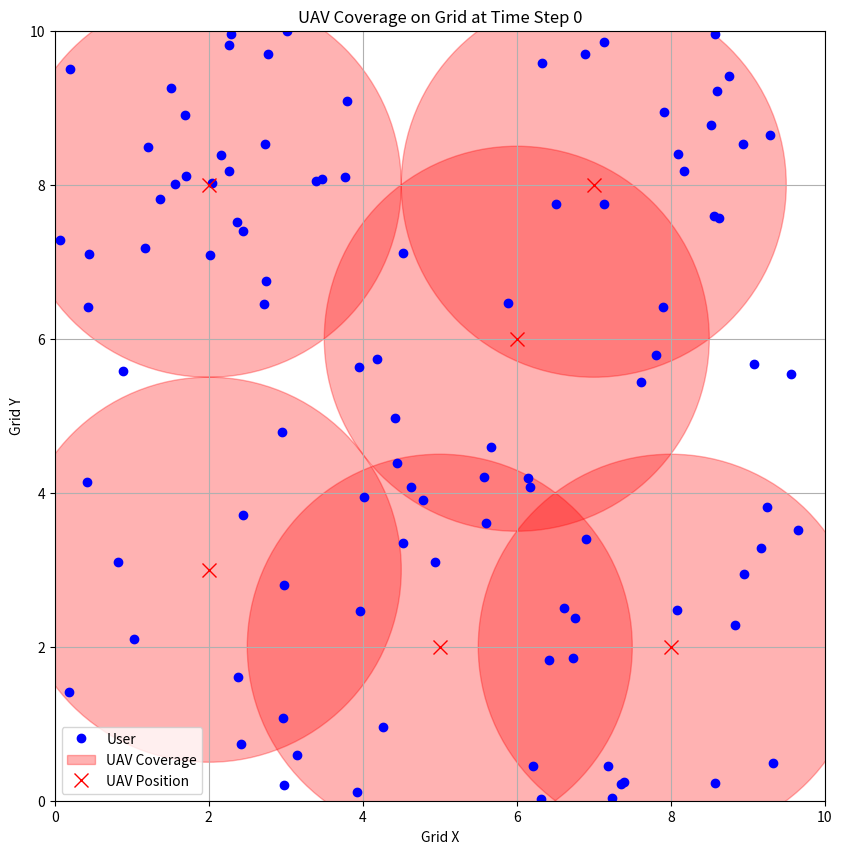
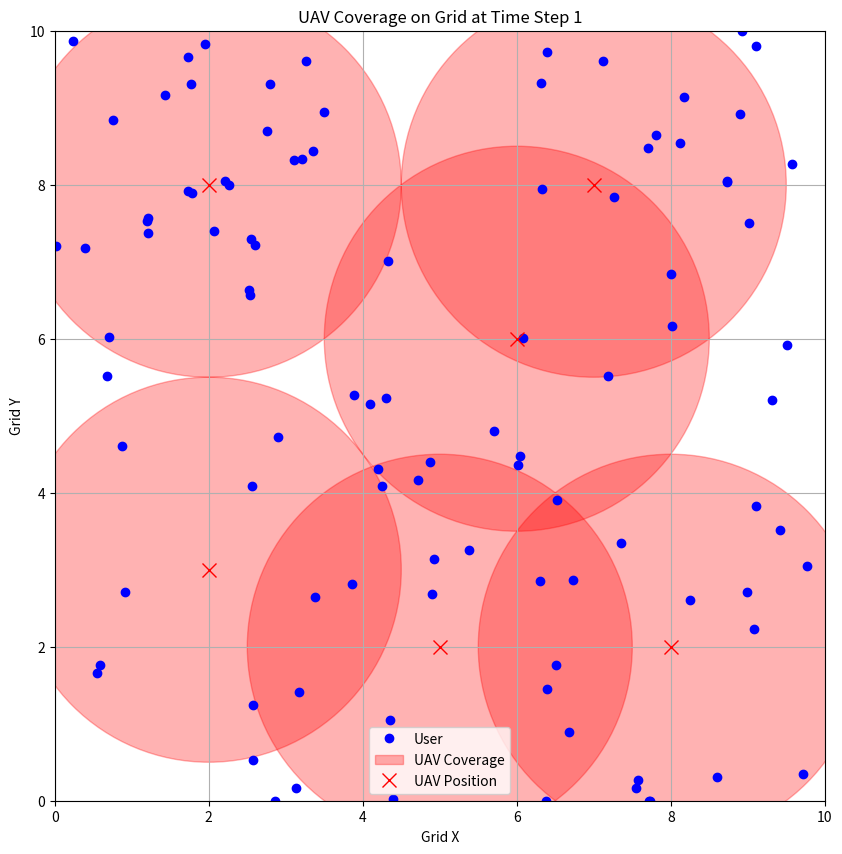
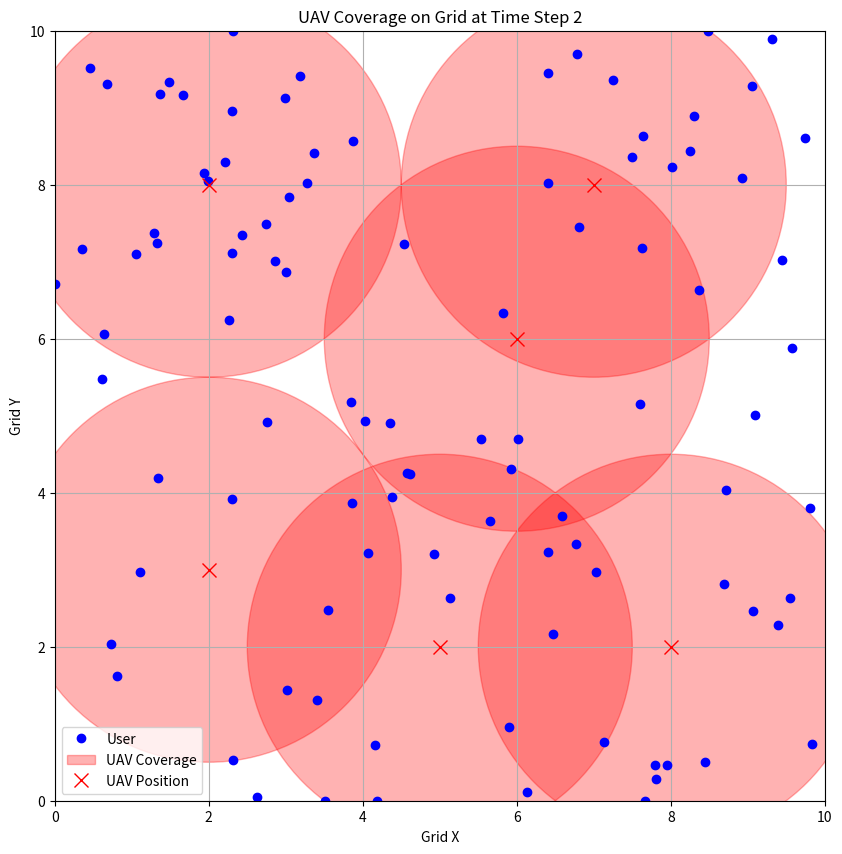
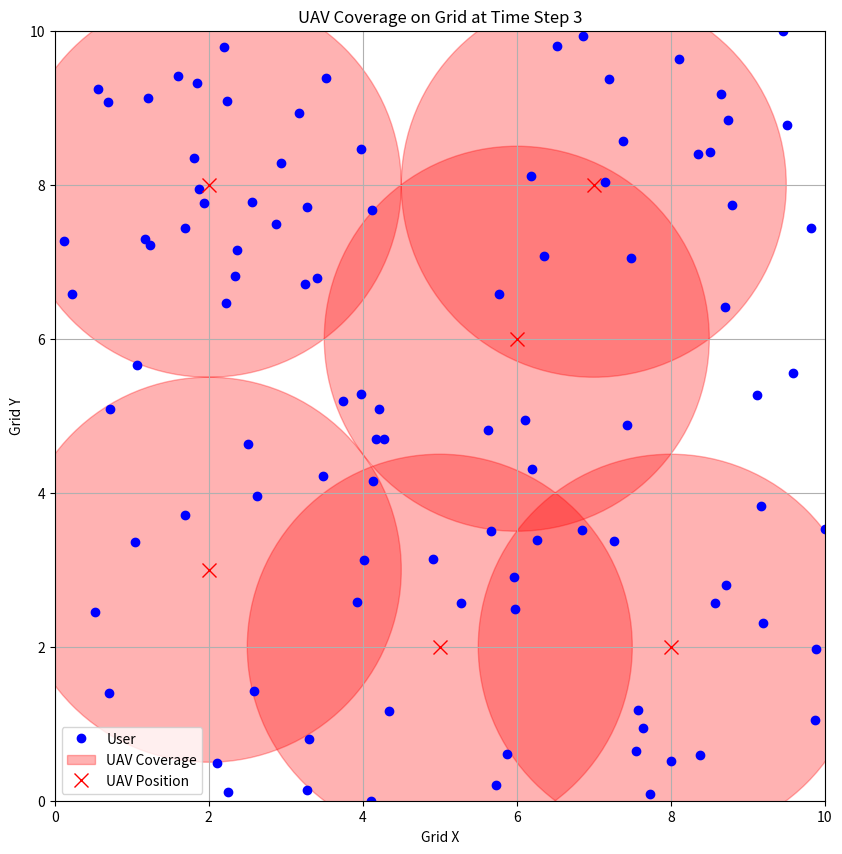
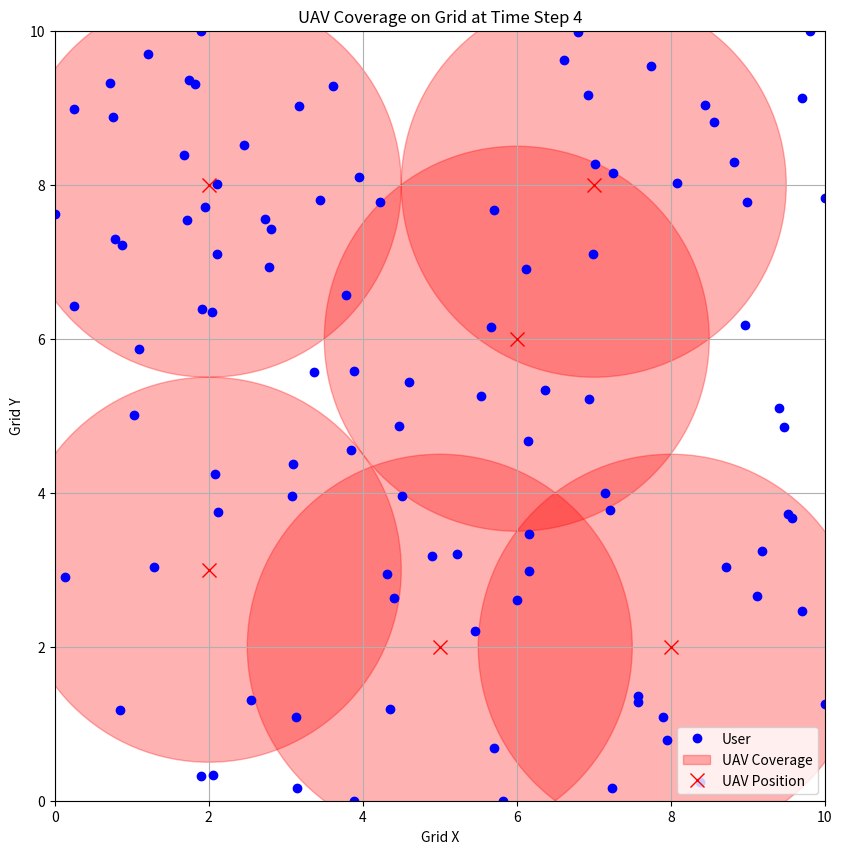
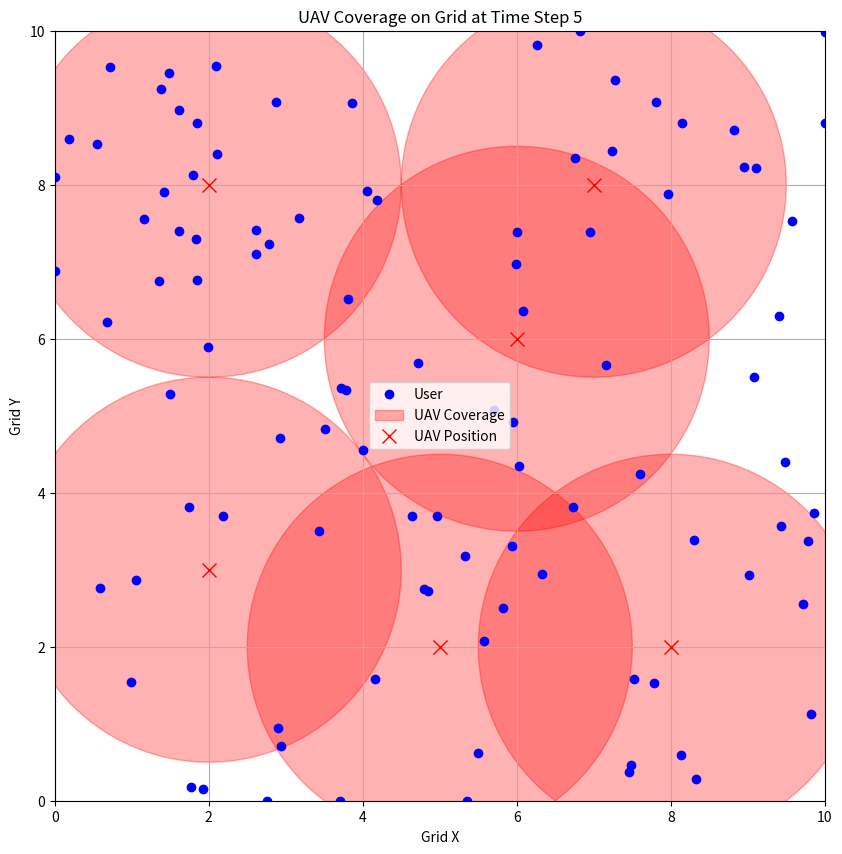
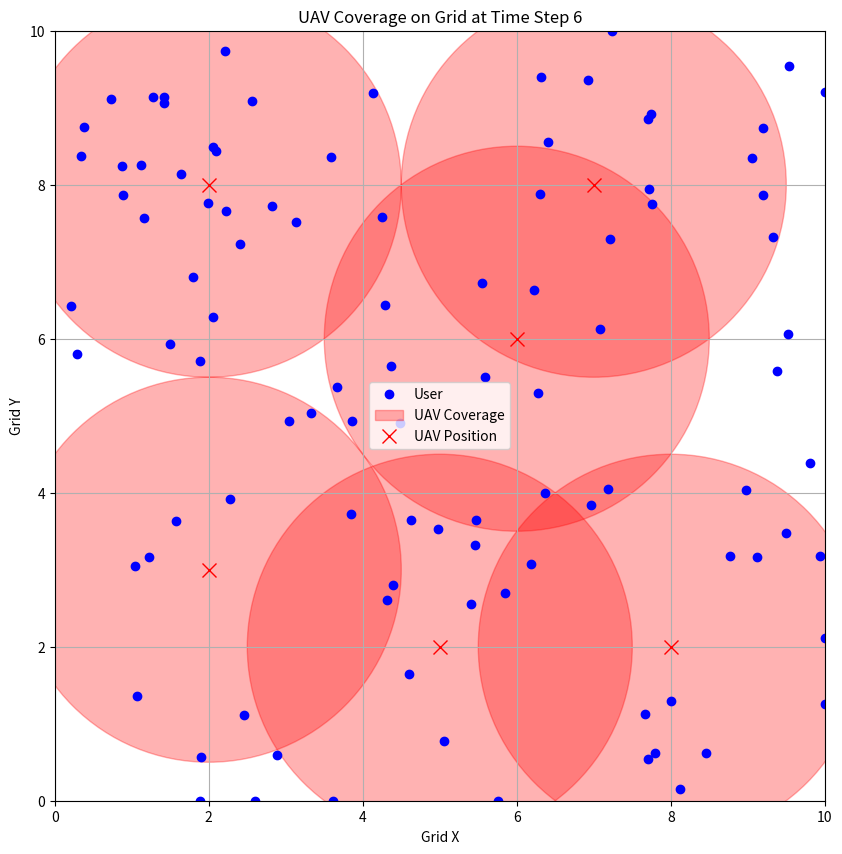
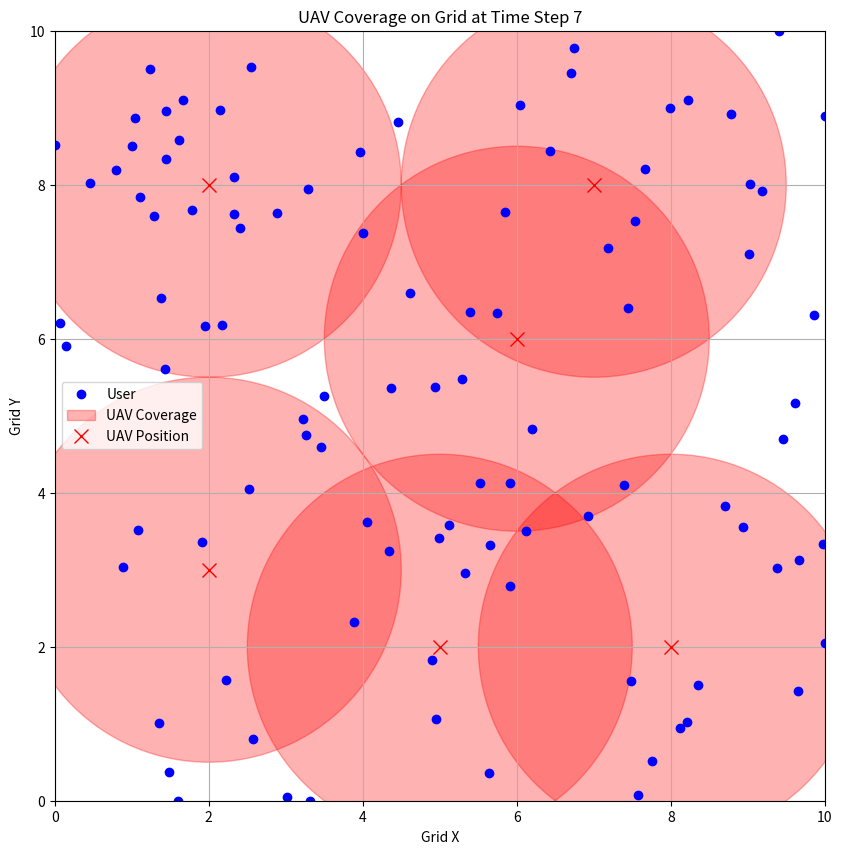
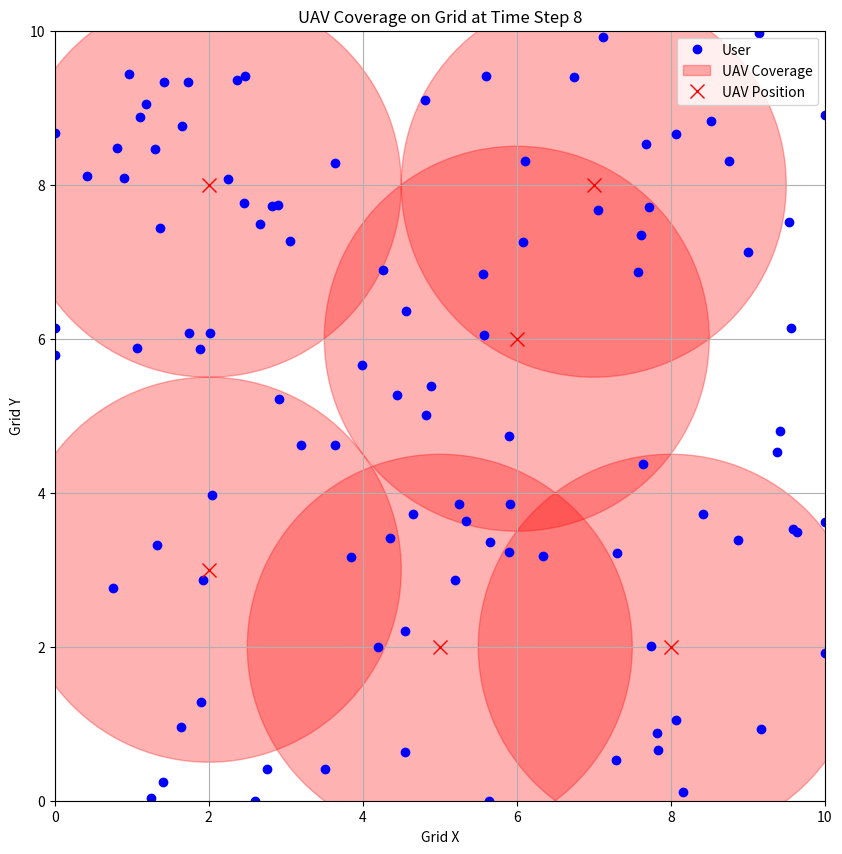
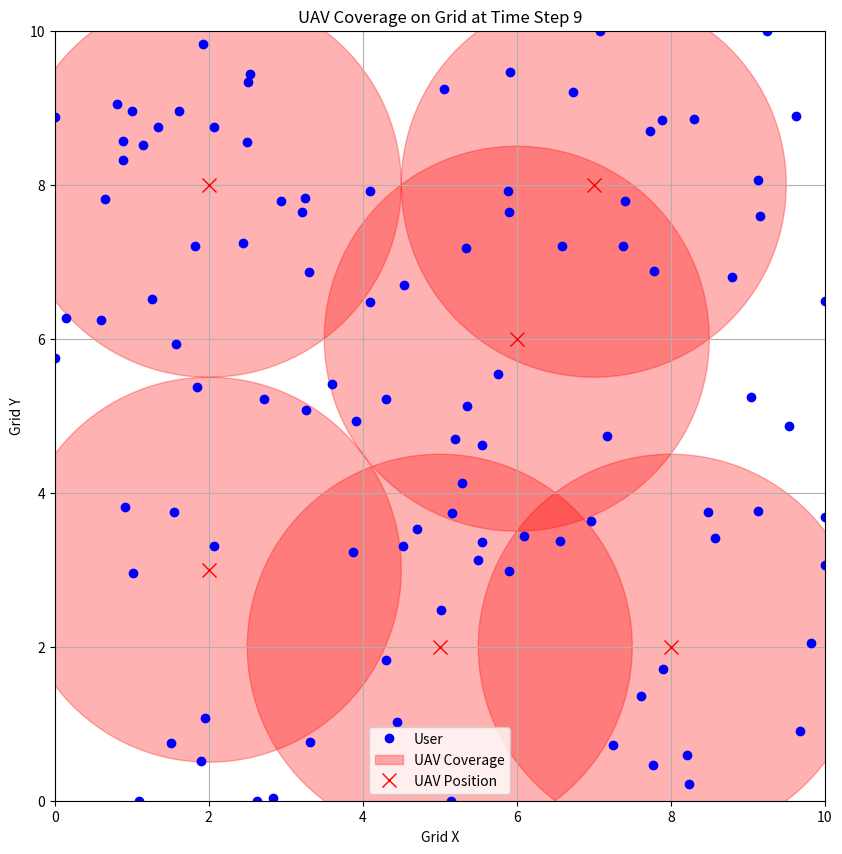
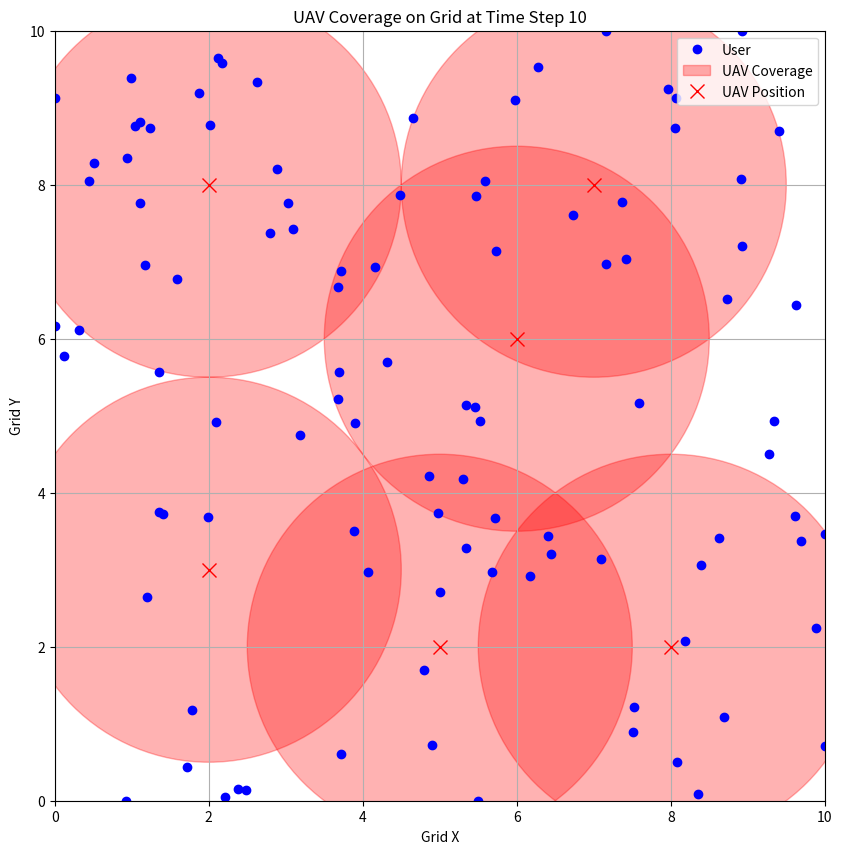

Reproduce these figures in Python, in order.
import random
import math
import matplotlib.pyplot as plt
import time

# Function to generate random user positions on the grid
def generate_random_users(m, n, num_users):
    users = []
    for _ in range(num_users):
        x = random.uniform(0, m)
        y = random.uniform(0, n)
        users.append([x, y])  # Use list for mutable positions
    return users

# Function to simulate random walk for users
def move_users(users, m, n, step_size=0.5):
    for user in users:
        user[0] += random.uniform(-step_size, step_size)
        user[1] += random.uniform(-step_size, step_size)
        user[0] = max(0, min(user[0], m))  # Keep within grid
        user[1] = max(0, min(user[1], n))  # Keep within grid

# Function to calculate distance between two points
def distance(p1, p2):
    return math.sqrt((p1[0] - p2[0])**2 + (p1[1] - p2[1])**2)

# Function to find users covered by a UAV at a given position
def users_covered_by_uav(uav_pos, users, coverage_radius):
    covered_users = []
    for user in users:
        if distance(uav_pos, user) <= coverage_radius:
            covered_users.append(tuple(user))  # Convert list to tuple
    return covered_users

# Greedy algorithm to place UAVs
def place_uavs_greedy(m, n, users, coverage_radius, coverage_threshold=0.9):
    uav_positions = [(i, j) for i in range(m) for j in range(n)]
    selected_uavs = []
    covered_users = set()
    total_users = len(users)
    required_coverage = coverage_threshold * total_users

    uav_cover_dict = []
    
    while len(covered_users) < required_coverage:
        best_uav = None
        best_covered_users = set()

        for uav_pos in uav_positions:
            current_covered_users = set(users_covered_by_uav(uav_pos, users, coverage_radius))
            new_covered_users = current_covered_users - covered_users

             #  Penalty

            penalty = 0

            if len(uav_cover_dict) >= 0:
                for cov_users in uav_cover_dict:
                    penalty += len(cov_users) -  len(cov_users - best_covered_users)

            penalty = 0.3 * penalty    
            
            if len(new_covered_users) > len(best_covered_users):
                best_uav = uav_pos
                best_covered_users = new_covered_users

        if best_uav is None:
            break

        selected_uavs.append(best_uav)
        covered_users.update(best_covered_users)
        uav_positions.remove(best_uav)
        uav_cover_dict.append(best_covered_users)
    
    return selected_uavs, covered_users

# Function to visualize the grid, users, and UAV coverage
def visualize_grid(m, n, users, selected_uavs, coverage_radius, time_step):
    plt.figure(figsize=(10, 10))
    
    # Plot users
    for user in users:
        plt.plot(user[0], user[1], 'bo', label='User' if users.index(user) == 0 else "")

    # Plot UAV coverage
    for uav in selected_uavs:
        circle = plt.Circle(uav, coverage_radius, color='r', alpha=0.3, label='UAV Coverage' if selected_uavs.index(uav) == 0 else "")
        plt.gca().add_patch(circle)
        plt.plot(uav[0], uav[1], 'rx', markersize=10, label='UAV Position' if selected_uavs.index(uav) == 0 else "")
    
    # Set plot limits and labels
    plt.xlim(0, m)
    plt.ylim(0, n)
    plt.gca().set_aspect('equal', adjustable='box')
    plt.grid(True)
    plt.xlabel('Grid X')
    plt.ylabel('Grid Y')
    plt.title(f'UAV Coverage on Grid at Time Step {time_step}')
    plt.legend()
    plt.show()

# Simulation parameters
m, n = 10, 10  # Grid size
num_users = 100  # Number of users
coverage_radius = 2.5  # Coverage radius of each UAV
time_steps = 10  # Number of time steps to simulate

# Generate random users
users = generate_random_users(m, n, num_users)

# Place UAVs using the greedy algorithm based on initial user distribution
selected_uavs, covered_users = place_uavs_greedy(m, n, users, coverage_radius)
# Print initial coverage stats
print(f"Initial UAV placement:")
print(f"Covered users: {len(covered_users)}")
print(f"Coverage percentage: {len(covered_users) / num_users * 100:.2f}%")

# Initial visualization
visualize_grid(m, n, users, selected_uavs, coverage_radius, time_step=0)


# Dynamic simulation loop
for t in range(1, time_steps + 1):
    move_users(users, m, n)  # Move users according to the mobility model
    
    # Recalculate coverage based on new user positions
    covered_users = set()
    for uav in selected_uavs:
        covered_users.update(users_covered_by_uav(uav, users, coverage_radius))
    
    # Print coverage stats
    print(f"Time Step {t}:")
    print(f"Covered users: {len(covered_users)}")
    print(f"Coverage percentage: {len(covered_users) / num_users * 100:.2f}%")
    # Initial visualization at time = 0
    
    
    # Visualize the current state
    visualize_grid(m, n, users, selected_uavs, coverage_radius, time_step=t)
    
    time.sleep(1)  # Optional: Pause for visualization clarity
